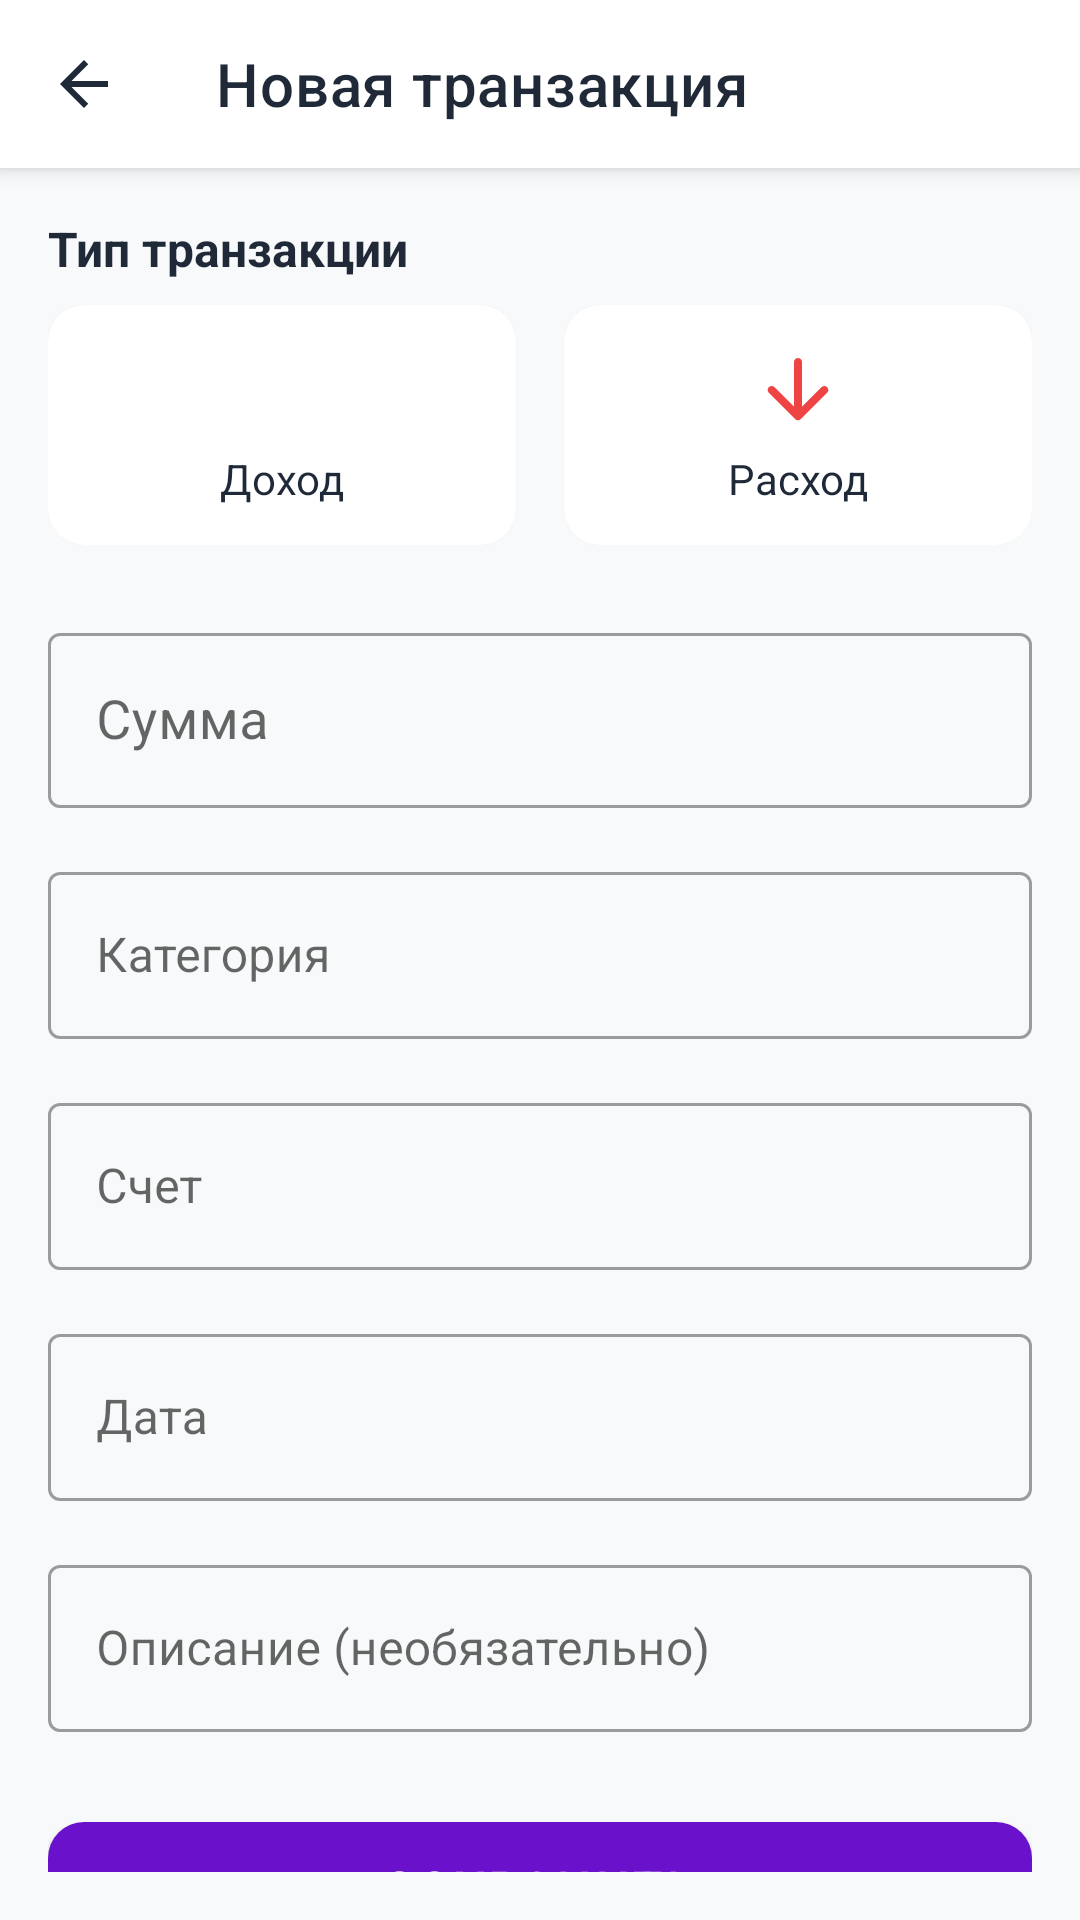

Write the Android layout XML for this screen, with the resource values it uses.
<!-- AndroidManifest.xml: application theme Theme.FinanceApp -->
<!-- res/layout/fragment_add_transaction.xml -->
<?xml version="1.0" encoding="utf-8"?>
<androidx.coordinatorlayout.widget.CoordinatorLayout
    xmlns:android="http://schemas.android.com/apk/res/android"
    xmlns:app="http://schemas.android.com/apk/res-auto"
    android:layout_width="match_parent"
    android:layout_height="match_parent"
    android:background="@color/background">

    <com.google.android.material.appbar.AppBarLayout
        android:layout_width="match_parent"
        android:layout_height="wrap_content"
        android:theme="@style/ThemeOverlay.MaterialComponents.Dark.ActionBar">

        <androidx.appcompat.widget.Toolbar
            android:id="@+id/toolbar"
            android:layout_width="match_parent"
            android:layout_height="?attr/actionBarSize"
            android:background="@color/surface"
            app:navigationIcon="@drawable/ic_arrow_back"
            app:title="Новая транзакция"
            app:titleTextColor="@color/on_surface" />

    </com.google.android.material.appbar.AppBarLayout>

    <androidx.core.widget.NestedScrollView
        android:layout_width="match_parent"
        android:layout_height="match_parent"
        app:layout_behavior="@string/appbar_scrolling_view_behavior"
        android:padding="16dp">

        <LinearLayout
            android:layout_width="match_parent"
            android:layout_height="wrap_content"
            android:orientation="vertical"
            android:gravity="center_horizontal">

            
            <TextView
                android:layout_width="match_parent"
                android:layout_height="wrap_content"
                android:text="Тип транзакции"
                android:textSize="16sp"
                android:textStyle="bold"
                android:textColor="@color/on_surface"
                android:layout_marginBottom="8dp" />

            <LinearLayout
                android:layout_width="match_parent"
                android:layout_height="wrap_content"
                android:orientation="horizontal"
                android:layout_marginBottom="24dp">

                <com.google.android.material.card.MaterialCardView
                    android:id="@+id/incomeCard"
                    android:layout_width="0dp"
                    android:layout_height="80dp"
                    android:layout_weight="1"
                    app:cardBackgroundColor="@color/surface"
                    app:cardCornerRadius="12dp"
                    android:clickable="true"
                    android:focusable="true">

                    <LinearLayout
                        android:layout_width="match_parent"
                        android:layout_height="match_parent"
                        android:orientation="vertical"
                        android:gravity="center">

                        <ImageView
                            android:layout_width="32dp"
                            android:layout_height="32dp"
                            android:src="@drawable/ic_arrow_up"
                            android:tint="@color/success"
                            android:layout_marginBottom="4dp" />

                        <TextView
                            android:layout_width="wrap_content"
                            android:layout_height="wrap_content"
                            android:text="Доход"
                            android:textSize="14sp"
                            android:textColor="@color/on_surface" />

                    </LinearLayout>

                </com.google.android.material.card.MaterialCardView>

                <View
                    android:layout_width="16dp"
                    android:layout_height="0dp" />

                <com.google.android.material.card.MaterialCardView
                    android:id="@+id/expenseCard"
                    android:layout_width="0dp"
                    android:layout_height="80dp"
                    android:layout_weight="1"
                    app:cardBackgroundColor="@color/surface"
                    app:cardCornerRadius="12dp"
                    android:clickable="true"
                    android:focusable="true">

                    <LinearLayout
                        android:layout_width="match_parent"
                        android:layout_height="match_parent"
                        android:orientation="vertical"
                        android:gravity="center">

                        <ImageView
                            android:layout_width="32dp"
                            android:layout_height="32dp"
                            android:src="@drawable/ic_arrow_down"
                            android:tint="@color/error"
                            android:layout_marginBottom="4dp" />

                        <TextView
                            android:layout_width="wrap_content"
                            android:layout_height="wrap_content"
                            android:text="Расход"
                            android:textSize="14sp"
                            android:textColor="@color/on_surface" />

                    </LinearLayout>

                </com.google.android.material.card.MaterialCardView>

            </LinearLayout>

            
            <com.google.android.material.textfield.TextInputLayout
                android:layout_width="match_parent"
                android:layout_height="wrap_content"
                android:hint="Сумма"
                style="@style/Widget.MaterialComponents.TextInputLayout.OutlinedBox"
                android:layout_marginBottom="16dp">

                <com.google.android.material.textfield.TextInputEditText
                    android:id="@+id/amountEditText"
                    android:layout_width="match_parent"
                    android:layout_height="wrap_content"
                    android:inputType="numberDecimal"
                    android:maxLines="1"
                    android:textSize="18sp" />

            </com.google.android.material.textfield.TextInputLayout>

            
            <com.google.android.material.textfield.TextInputLayout
                android:layout_width="match_parent"
                android:layout_height="wrap_content"
                android:hint="Категория"
                style="@style/Widget.MaterialComponents.TextInputLayout.OutlinedBox"
                android:layout_marginBottom="16dp">

                <com.google.android.material.textfield.TextInputEditText
                    android:id="@+id/categoryEditText"
                    android:layout_width="match_parent"
                    android:layout_height="wrap_content"
                    android:maxLines="1"
                    android:textSize="16sp"
                    android:focusable="false"
                    android:clickable="true" />

            </com.google.android.material.textfield.TextInputLayout>

            
            <com.google.android.material.textfield.TextInputLayout
                android:layout_width="match_parent"
                android:layout_height="wrap_content"
                android:hint="Счет"
                style="@style/Widget.MaterialComponents.TextInputLayout.OutlinedBox"
                android:layout_marginBottom="16dp">

                <com.google.android.material.textfield.TextInputEditText
                    android:id="@+id/accountEditText"
                    android:layout_width="match_parent"
                    android:layout_height="wrap_content"
                    android:maxLines="1"
                    android:textSize="16sp"
                    android:focusable="false"
                    android:clickable="true" />

            </com.google.android.material.textfield.TextInputLayout>

            
            <com.google.android.material.textfield.TextInputLayout
                android:layout_width="match_parent"
                android:layout_height="wrap_content"
                android:hint="Дата"
                style="@style/Widget.MaterialComponents.TextInputLayout.OutlinedBox"
                android:layout_marginBottom="16dp">

                <com.google.android.material.textfield.TextInputEditText
                    android:id="@+id/dateEditText"
                    android:layout_width="match_parent"
                    android:layout_height="wrap_content"
                    android:maxLines="1"
                    android:textSize="16sp"
                    android:focusable="false"
                    android:clickable="true" />

            </com.google.android.material.textfield.TextInputLayout>

            
            <com.google.android.material.textfield.TextInputLayout
                android:layout_width="match_parent"
                android:layout_height="wrap_content"
                android:hint="Описание (необязательно)"
                style="@style/Widget.MaterialComponents.TextInputLayout.OutlinedBox"
                android:layout_marginBottom="24dp">

                <com.google.android.material.textfield.TextInputEditText
                    android:id="@+id/descriptionEditText"
                    android:layout_width="match_parent"
                    android:layout_height="wrap_content"
                    android:maxLines="3"
                    android:textSize="16sp" />

            </com.google.android.material.textfield.TextInputLayout>

            
            <com.google.android.material.button.MaterialButton
                android:id="@+id/saveButton"
                android:layout_width="match_parent"
                android:layout_height="56dp"
                android:text="Сохранить"
                android:textSize="16sp"
                app:backgroundTint="@color/primary"
                android:textColor="@android:color/white"
                app:cornerRadius="12dp"
                android:elevation="2dp" />

        </LinearLayout>

    </androidx.core.widget.NestedScrollView>

</androidx.coordinatorlayout.widget.CoordinatorLayout>
<!-- resources referenced by this layout -->
<resources>
  <color name="background">#F8F9FA</color>
  <color name="error">#EF4444</color>
  <color name="on_surface">#1F2937</color>
  <color name="primary">#6A11CB</color>
  <color name="success">#10B981</color>
  <color name="surface">#FFFFFF</color>
  <!-- drawable ic_arrow_back (drawable) -->
  <?xml version="1.0" encoding="utf-8"?>
  <vector xmlns:android="http://schemas.android.com/apk/res/android"
      android:width="24dp"
      android:height="24dp"
      android:viewportWidth="24"
      android:viewportHeight="24">
      <path
          android:fillColor="@color/on_surface"
          android:pathData="M20,11H7.83l5.59,-5.59L12,4l-8,8 8,8 1.41,-1.41L7.83,13H20v-2z"/>
  </vector>
  <!-- drawable ic_arrow_down (drawable) -->
  <?xml version="1.0" encoding="utf-8"?>
  <vector xmlns:android="http://schemas.android.com/apk/res/android"
      android:width="24dp"
      android:height="24dp"
      android:viewportWidth="24"
      android:viewportHeight="24">
      <path
          android:fillColor="@android:color/white"
          android:pathData="M11,5V16.17l-4.88,-4.88c-0.39,-0.39 -1.03,-0.39
          -1.42,0c-0.39,0.39 -0.39,1.02 0,1.41l6.59,6.59c0.39,0.39 1.02,0.39
          1.41,0l6.59,-6.59c0.39,-0.39 0.39,-1.02 0,-1.41c-0.39,-0.39
          -1.02,-0.39 -1.41,0L13,16.17V5c0,-0.55 -0.45,-1 -1,-1s-1,0.45 -1,1z"/>
  </vector>
  <style name="Theme.FinanceApp" parent="Theme.MaterialComponents.DayNight.NoActionBar">
          
          <item name="colorPrimary">@color/primary</item>
          <item name="colorPrimaryVariant">@color/primary_dark</item>
          <item name="colorOnPrimary">@android:color/white</item>
  
          
          <item name="colorSecondary">@color/primary</item>
          <item name="colorSecondaryVariant">@color/primary_dark</item>
          <item name="colorOnSecondary">@android:color/white</item>
  
          
          <item name="android:statusBarColor" tools:targetApi="l">?attr/colorPrimaryVariant</item>
  
          
          <item name="cardViewStyle">@style/CardViewStyle</item>
      </style>
  <color name="primary_dark">#2575FC</color>
  <style name="CardViewStyle" parent="@style/Widget.MaterialComponents.CardView">
          <item name="cardCornerRadius">12dp</item>
          <item name="cardElevation">4dp</item>
          <item name="cardUseCompatPadding">true</item>
      </style>
</resources>
